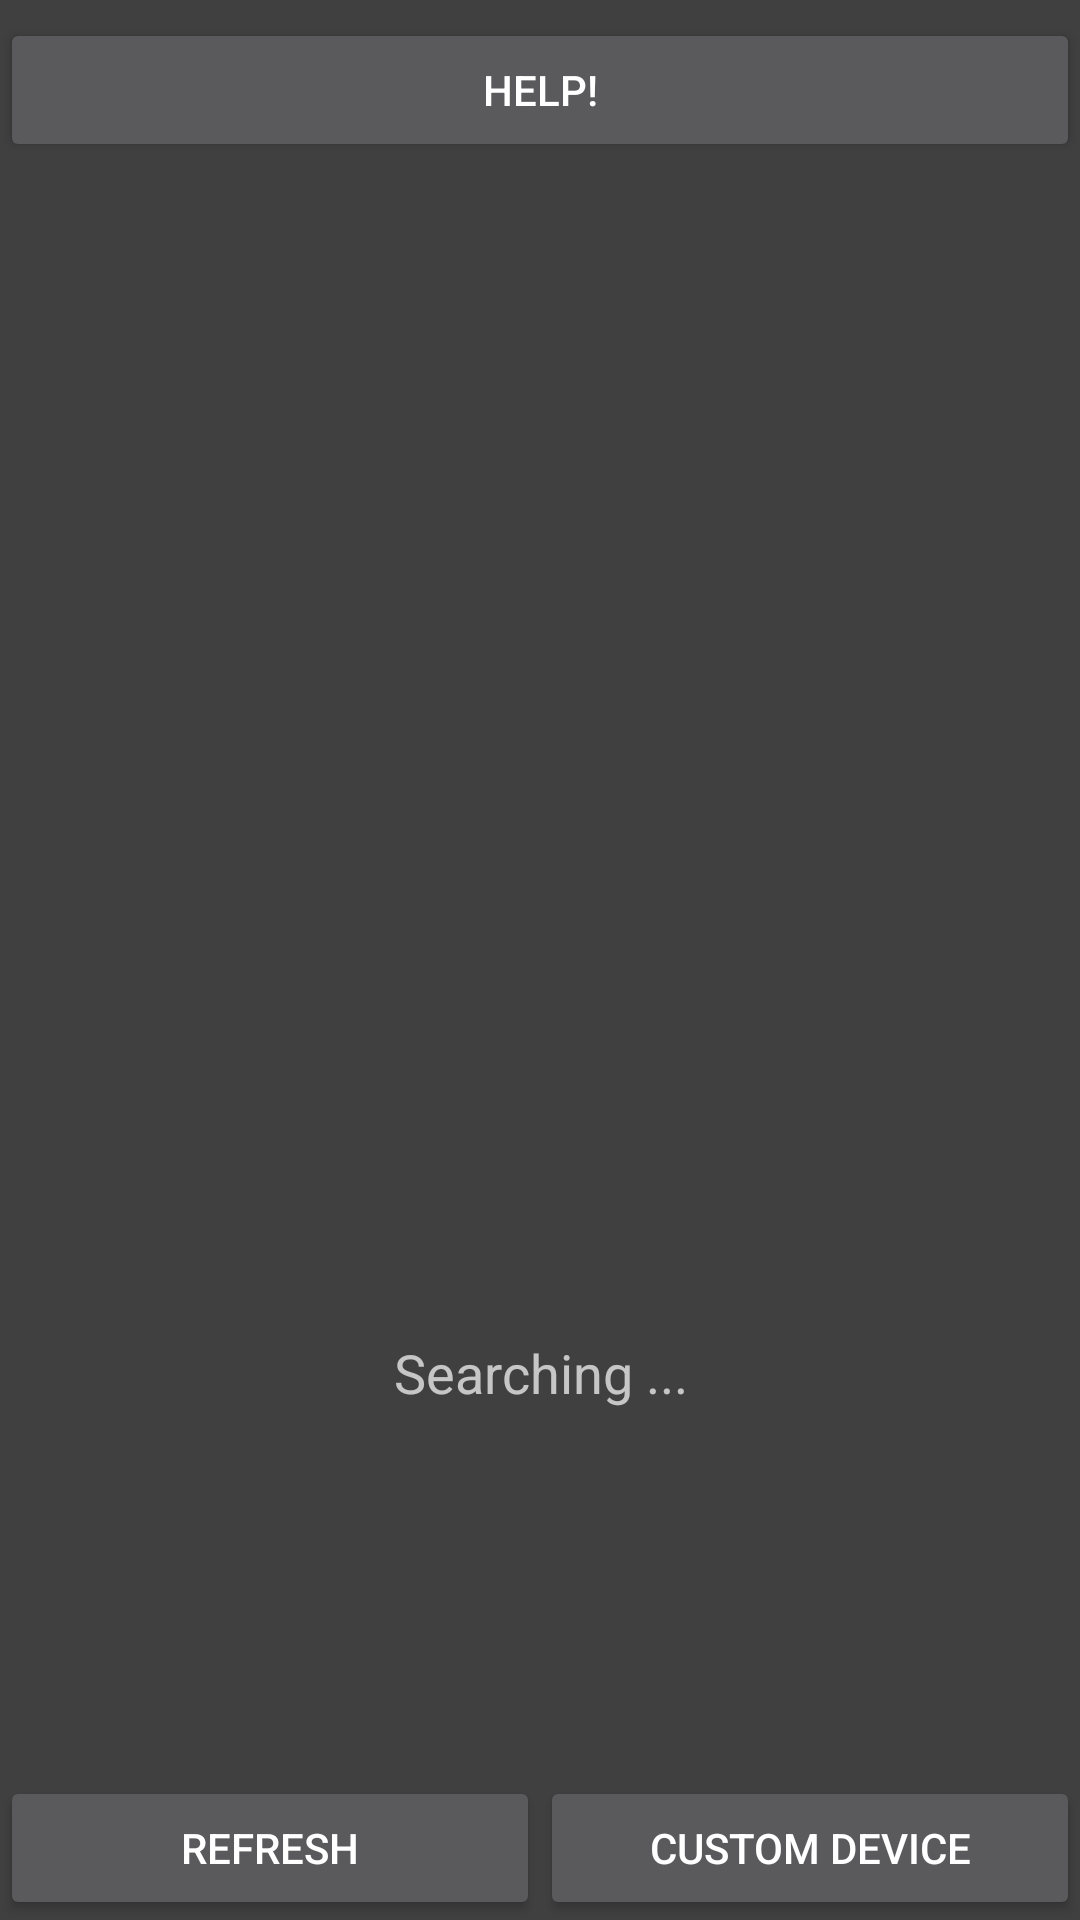

The Android layout XML behind this screen, and the referenced resources:
<!-- AndroidManifest.xml: application theme Theme.TiVoCommander -->
<!-- res/layout/list_discover.xml -->
<?xml version="1.0" encoding="UTF-8"?>
<LinearLayout xmlns:android="http://schemas.android.com/apk/res/android"
  android:layout_width="fill_parent" android:layout_height="fill_parent"
  android:orientation="vertical" android:paddingTop="6dip"
  android:fitsSystemWindows="true"
>
  <Button android:text="Help!" android:onClick="showHelp"
    android:layout_width="fill_parent" android:layout_height="wrap_content" />

  <ListView
    android:layout_width="fill_parent" android:layout_height="fill_parent"
    android:id="@android:id/list" android:layout_weight="1" />
  <TextView
    android:id="@android:id/empty" android:text="Searching ..."
    android:layout_width="fill_parent" android:layout_height="fill_parent"
    android:textAppearance="?android:attr/textAppearanceMedium"
    android:gravity="center" android:layout_weight="1" />

  <LinearLayout
    android:layout_height="wrap_content" android:layout_width="fill_parent"
  >
    <Button android:id="@+id/refresh_button" android:text="Refresh"
      android:layout_width="fill_parent" android:layout_height="wrap_content"
      android:layout_gravity="center" android:onClick="startQuery"
      android:layout_weight="1" />
    <Button android:id="@+id/custom_button" android:text="Custom Device"
      android:layout_width="fill_parent" android:layout_height="wrap_content"
      android:layout_gravity="center" android:onClick="customDevice"
      android:layout_weight="1" />
  </LinearLayout>
</LinearLayout>
<!-- resources referenced by this layout -->
<resources>
  <style name="Theme.TiVoCommander" parent="Theme.AppCompat">
      <item name="android:colorBackground">@color/tivo_background</item>
      <item name="android:windowBackground">@color/tivo_background</item>
      
      <item name="preferenceTheme">@style/PreferenceThemeOverlay</item>
    </style>
  <color name="tivo_background">#404040</color>
</resources>
